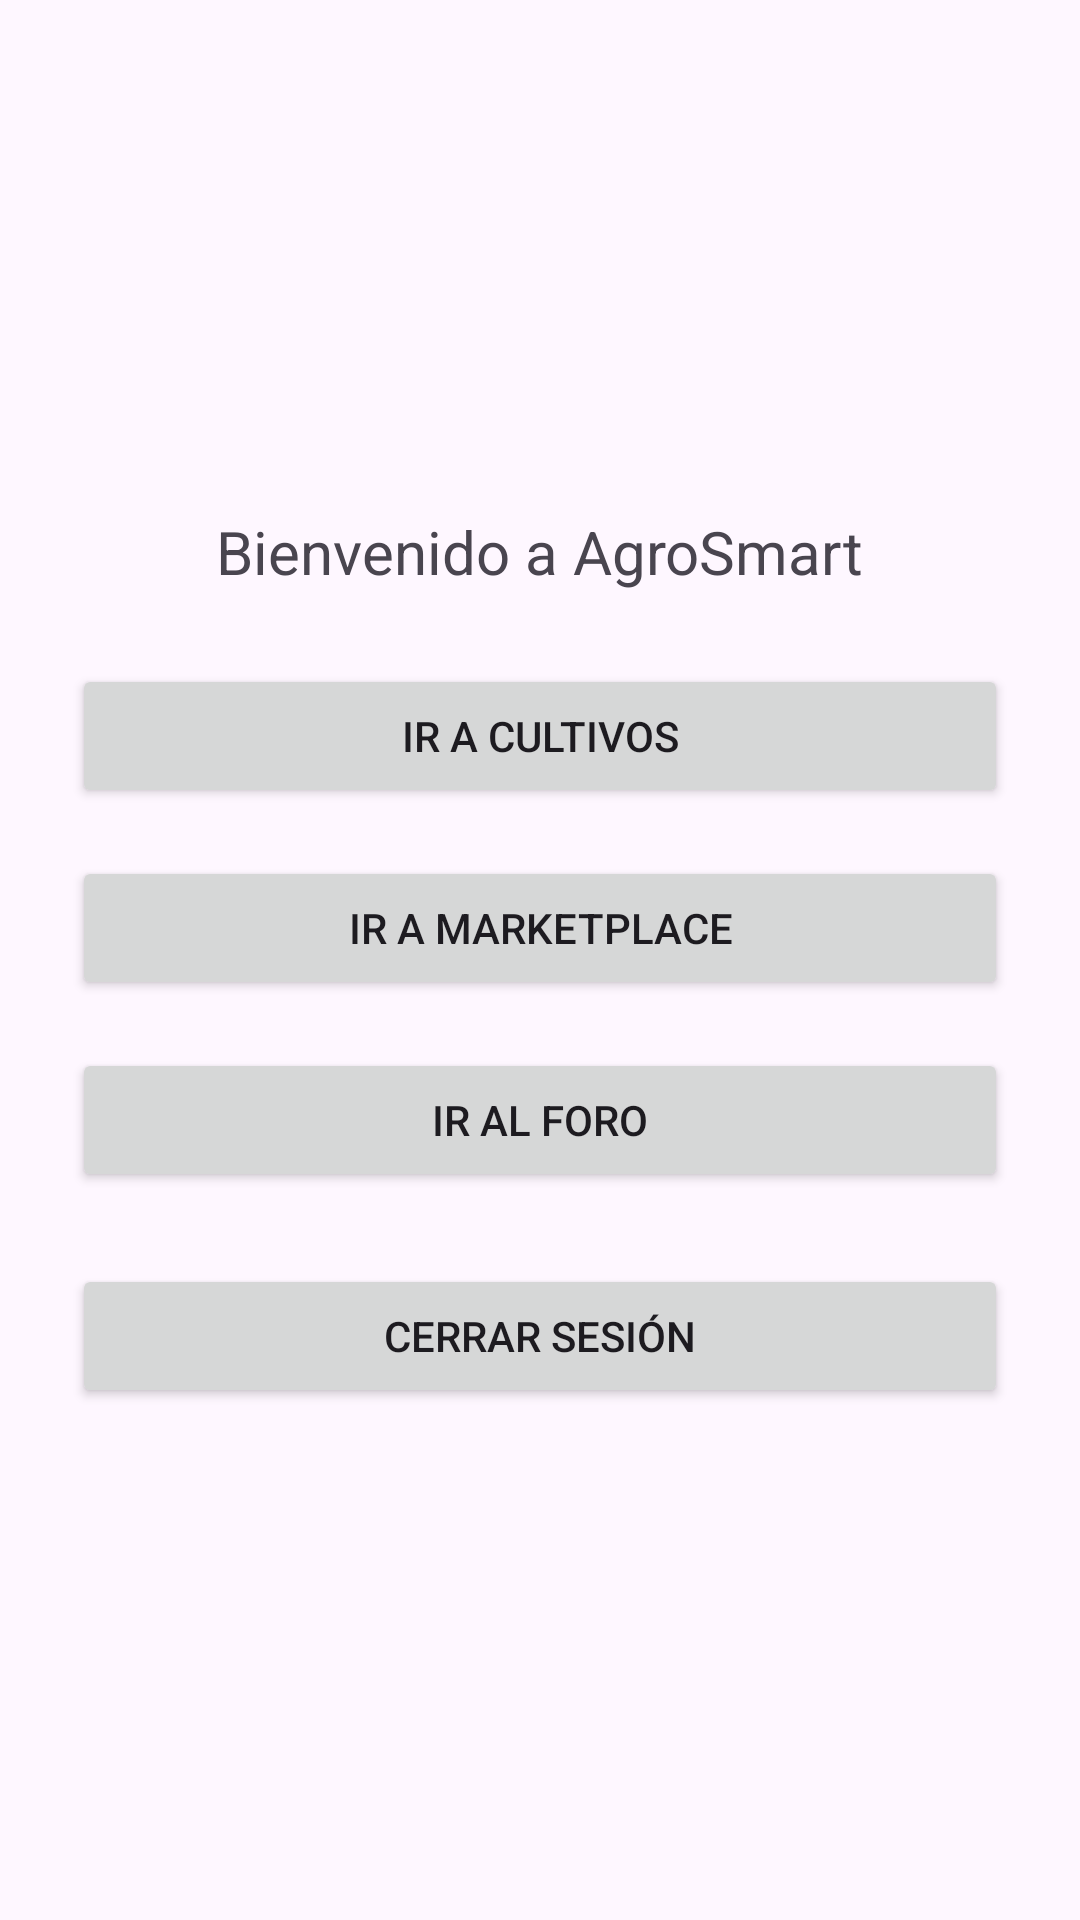

This screen was rendered from an Android layout file. Write that file and the resources it references.
<!-- AndroidManifest.xml: application theme Theme.AgroSmart -->
<!-- res/layout/activity_home.xml -->
<LinearLayout xmlns:android="http://schemas.android.com/apk/res/android"
    android:layout_width="match_parent"
    android:layout_height="match_parent"
    android:padding="24dp"
    android:orientation="vertical"
    android:gravity="center">

    <TextView
        android:id="@+id/welcomeText"
        android:layout_width="wrap_content"
        android:layout_height="wrap_content"
        android:text="Bienvenido a AgroSmart"
        android:textSize="20sp"
        android:layout_marginBottom="24dp" />

    <Button
        android:id="@+id/btnCultivos"
        android:layout_width="match_parent"
        android:layout_height="wrap_content"
        android:text="Ir a Cultivos"
        android:layout_marginBottom="16dp" />

    <Button
        android:id="@+id/btnMarketplace"
        android:layout_width="match_parent"
        android:layout_height="wrap_content"
        android:text="Ir a Marketplace"
        android:layout_marginBottom="16dp" />

    <Button
        android:id="@+id/btnForo"
        android:layout_width="match_parent"
        android:layout_height="wrap_content"
        android:text="Ir al Foro"
        android:layout_marginBottom="24dp" />

    <Button
        android:id="@+id/logoutButton"
        android:layout_width="match_parent"
        android:layout_height="wrap_content"
        android:text="Cerrar sesión" />
</LinearLayout>
<!-- resources referenced by this layout -->
<resources>
  <style name="Theme.AgroSmart" parent="Base.Theme.AgroSmart" />
  <style name="Base.Theme.AgroSmart" parent="Theme.Material3.DayNight.NoActionBar">
          
          
      </style>
</resources>
